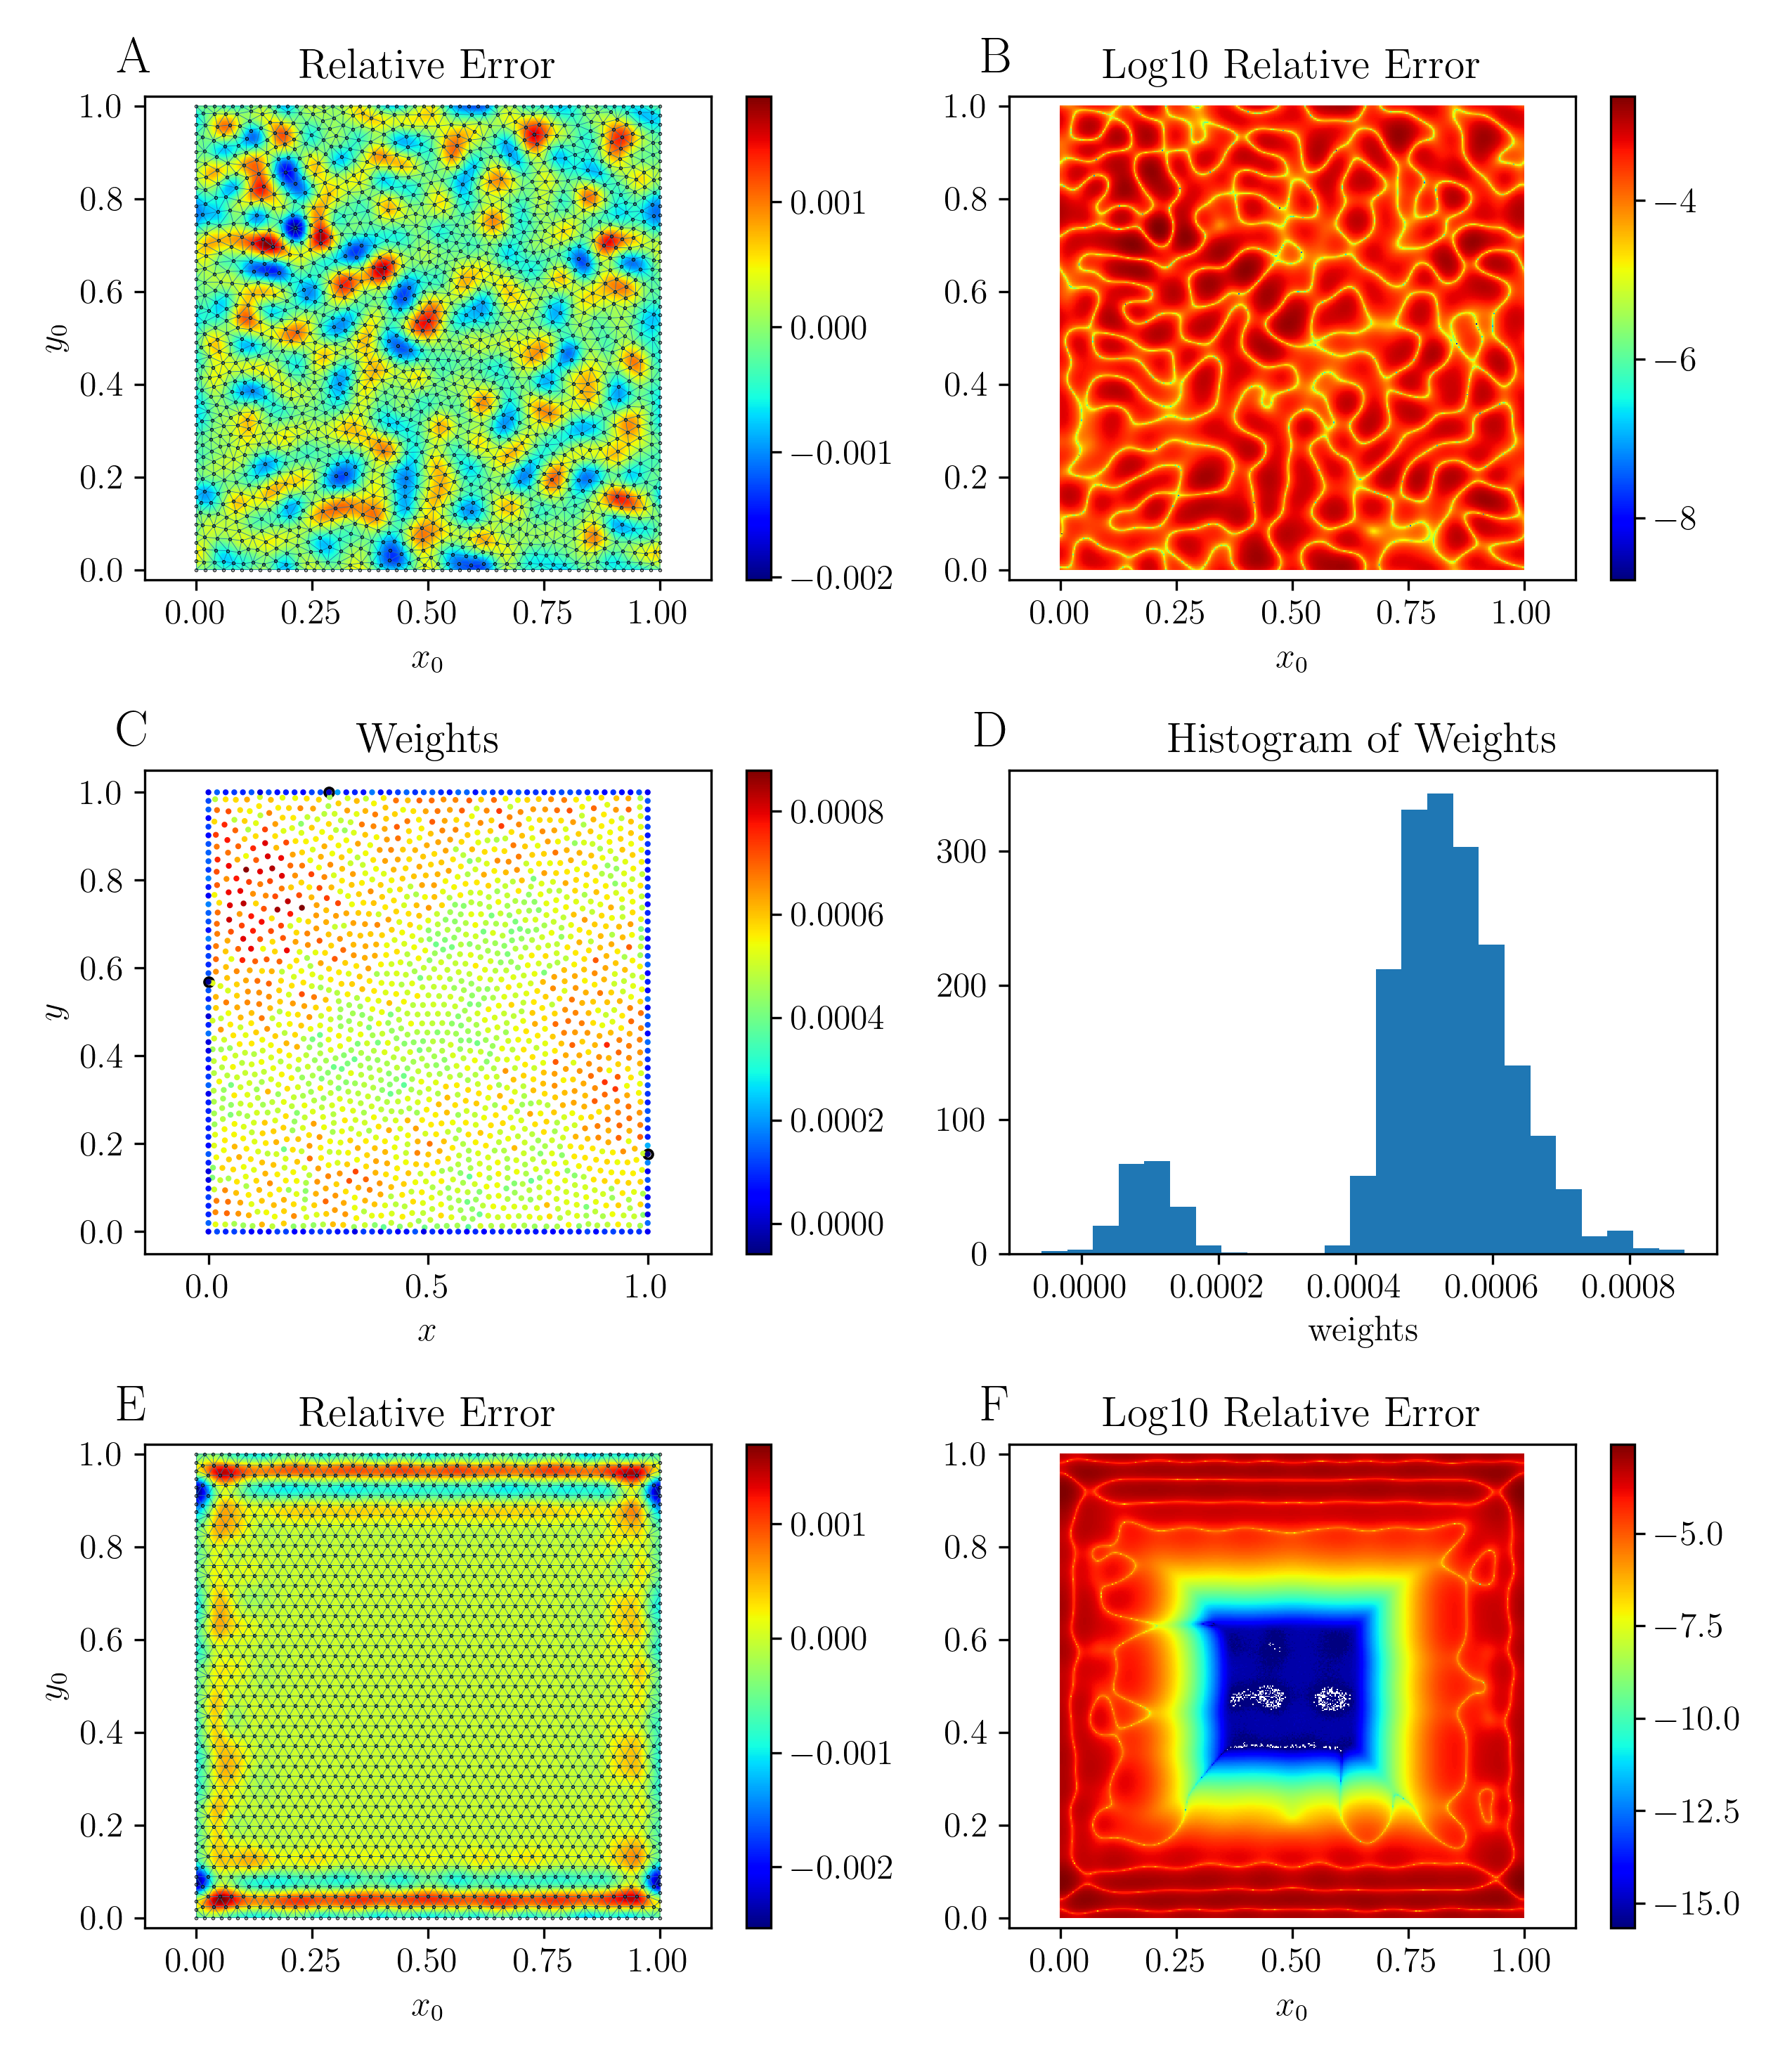

Here is the Python script that generated this plot:
"""
Run convergence Tests for number of points
"""
import matplotlib.pyplot as plt
import matplotlib.gridspec as gs
import numpy as np
from rbf.quadrature import LocalQuad
from rbf.points import UnitSquare
from rbf.rbf import PHS
from utils import (
    Gaussian,
    hex_grid,
    PeriodicTile,
    quad_test,
    hex_stencil_min,
)


plt.rcParams.update(
    {
        "font.size": 12,
        "text.usetex": True,
        "mathtext.fontset": "stix",
        "font.family": "STIXGeneral",
    }
)

FILE = "media/flat_quad_space"

bump_radius = 0.1
bump = PeriodicTile(Gaussian(bump_radius / 2))

rbf = PHS(3)
poly_deg = 3
stencil_size = hex_stencil_min(21)
print(f"{stencil_size=}")
n = 2_000

sample_density = 401

X, Y = np.meshgrid(np.linspace(0, 1, sample_density), np.linspace(0, 1, sample_density))

print("Generating random points.")
np.random.seed(0)
rand_points = UnitSquare(n, verbose=True).points
print("Computing random point quadrature.")
qf_rand = LocalQuad(rand_points, rbf, poly_deg, stencil_size, verbose=True)
print("Computing random point spatial error.")
err_rand = quad_test(qf=qf_rand, func=bump, X=X, Y=Y, verbose=True)
print(f"max_error={np.max(np.abs(err_rand)):.3E}")

hex_points = hex_grid(n)
print("Computing hex point quadrature.")
qf_hex = LocalQuad(hex_points, rbf, poly_deg, stencil_size, verbose=True)
print("Computing hex point spatial error.")
err_hex = quad_test(qf=qf_hex, func=bump, X=X, Y=Y, verbose=True)
print(f"max_error={np.max(np.abs(err_hex)):.3E}")

#############
#
# Figure
#
#############

print("Generating Figure.")
figsize = (8.5, 11)
fig = plt.figure("quad_space_error", figsize=figsize)
grid = gs.GridSpec(3, 2)

# Panel A
ax_rand_space = fig.add_subplot(grid[0, 0])
error_plot = ax_rand_space.pcolormesh(X, Y, err_rand, cmap="jet")
ax_rand_space.triplot(*rand_points.T, qf_rand.mesh.simplices, linewidth=0.2)
ax_rand_space.plot(*rand_points.T, "k.", markersize=0.5)
ax_rand_space.set_xlim(0, 1)
ax_rand_space.set_ylim(0, 1)
error_color = plt.colorbar(error_plot, ax=ax_rand_space)
ax_rand_space.axis("equal")
ax_rand_space.set_title("Relative Error")
ax_rand_space.set_xlabel("$x_0$")
ax_rand_space.set_ylabel("$y_0$")

# Panel B
ax_rand_log_space = fig.add_subplot(grid[0, 1])
log_error_plot = ax_rand_log_space.pcolormesh(
    X, Y, np.log10(np.abs(err_rand)), cmap="jet"
)
ax_rand_log_space.set_xlim(0, 1)
ax_rand_log_space.set_ylim(0, 1)
log_error_color = plt.colorbar(log_error_plot, ax=ax_rand_log_space)
ax_rand_log_space.axis("equal")
ax_rand_log_space.set_title("Log10 Relative Error")
ax_rand_log_space.set_xlabel("$x_0$")

# Panel C
ax_weights = fig.add_subplot(grid[1, 0])
neg_mask = qf_rand.weights < 0
neg_style = {
    "marker": ".",
    "linestyle": "",
    "markerfacecolor": "w",
    "markeredgecolor": "k",
}
ax_weights.plot(*rand_points[neg_mask].T, **neg_style, zorder=-20)
weight_color = ax_weights.scatter(
    *rand_points.T, c=qf_rand.weights, cmap="jet", s=1, zorder=20
)
weight_color_bar = plt.colorbar(weight_color, ax=ax_weights)
ax_weights.axis("equal")
ax_weights.set_title("Weights")
ax_weights.set_xlabel("$x$")
ax_weights.set_ylabel("$y$")

# Panel D
ax_hist = fig.add_subplot(grid[1, 1])
ax_hist.hist(qf_rand.weights, bins=25)
ax_hist.set_title("Histogram of Weights")
ax_hist.set_xlabel("weights")

# Panel E
ax_hex_space = fig.add_subplot(grid[2, 0])
error_plot = ax_hex_space.pcolormesh(X, Y, err_hex, cmap="jet")
ax_hex_space.triplot(*hex_points.T, qf_hex.mesh.simplices, linewidth=0.2)
ax_hex_space.plot(*hex_points.T, "k.", markersize=0.5)
ax_hex_space.set_xlim(0, 1)
ax_hex_space.set_ylim(0, 1)
error_color = plt.colorbar(error_plot, ax=ax_hex_space)
ax_hex_space.axis("equal")
ax_hex_space.set_title("Relative Error")
ax_hex_space.set_xlabel("$x_0$")
ax_hex_space.set_ylabel("$y_0$")

# Panel F
ax_hex_log_space = fig.add_subplot(grid[2, 1])
log_error_plot = ax_hex_log_space.pcolormesh(
    X, Y, np.log10(np.abs(err_hex)), cmap="jet"
)
ax_hex_log_space.set_xlim(0, 1)
ax_hex_log_space.set_ylim(0, 1)
log_error_color = plt.colorbar(log_error_plot, ax=ax_hex_log_space)
ax_hex_log_space.axis("equal")
ax_hex_log_space.set_title("Log10 Relative Error")
ax_hex_log_space.set_xlabel("$x_0$")

# Panel labels
subplot_label_x = -0.05
subplot_label_y = 1.05
subplot_label_font = {
    "size": "x-large",
    "weight": "bold",
    "family": "sans",
    "usetex": False,
}
for ax, label in [
    (ax_rand_space, "A"),
    (ax_rand_log_space, "B"),
    (ax_weights, "C"),
    (ax_hist, "D"),
    (ax_hex_space, "E"),
    (ax_hex_log_space, "F"),
]:
    ax.text(
        subplot_label_x,
        subplot_label_y,
        label,
        transform=ax.transAxes,
        **subplot_label_font,
    )


grid.tight_layout(fig)
plt.show()

# pdfs do not look right with pcolormaps
plt.savefig(FILE + ".png", dpi=300)
